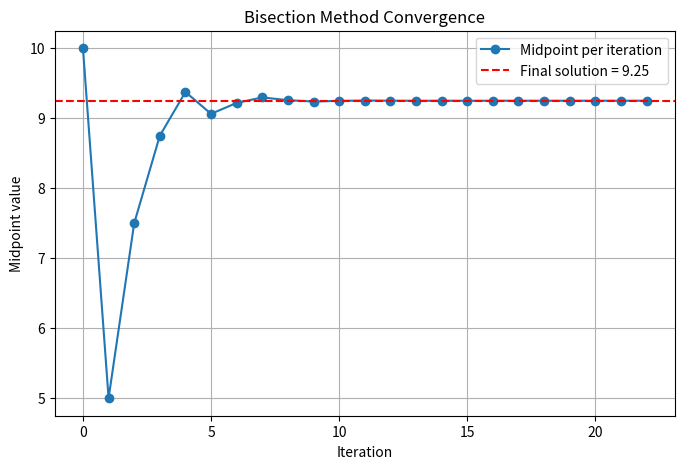
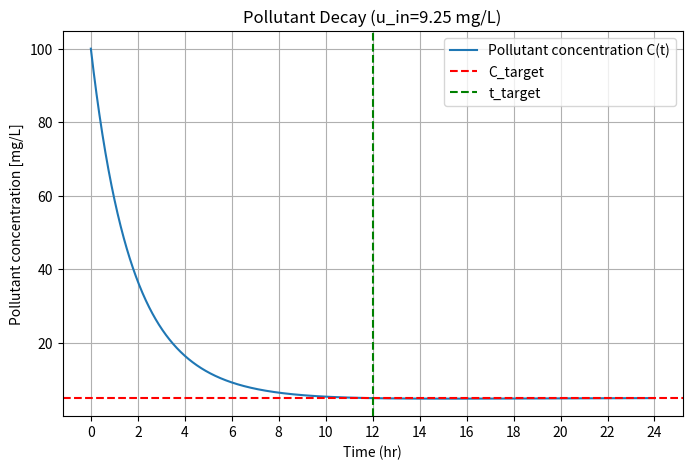
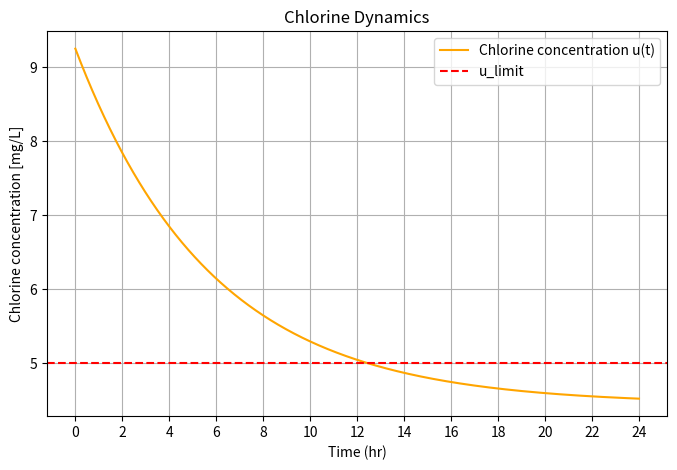
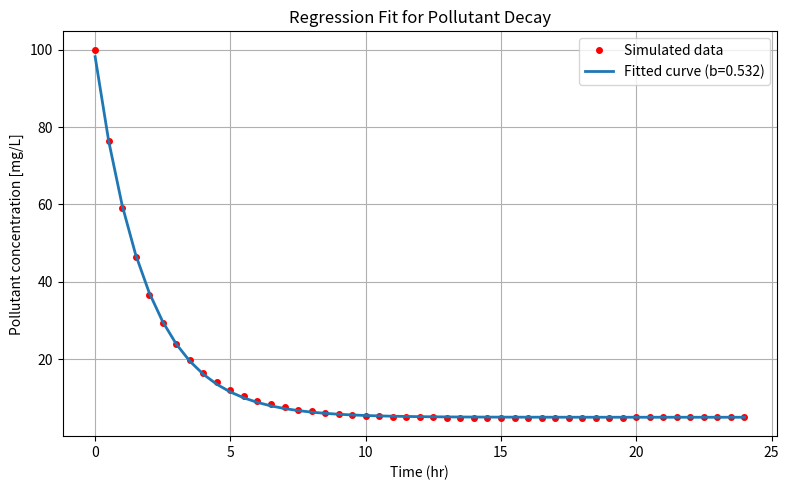
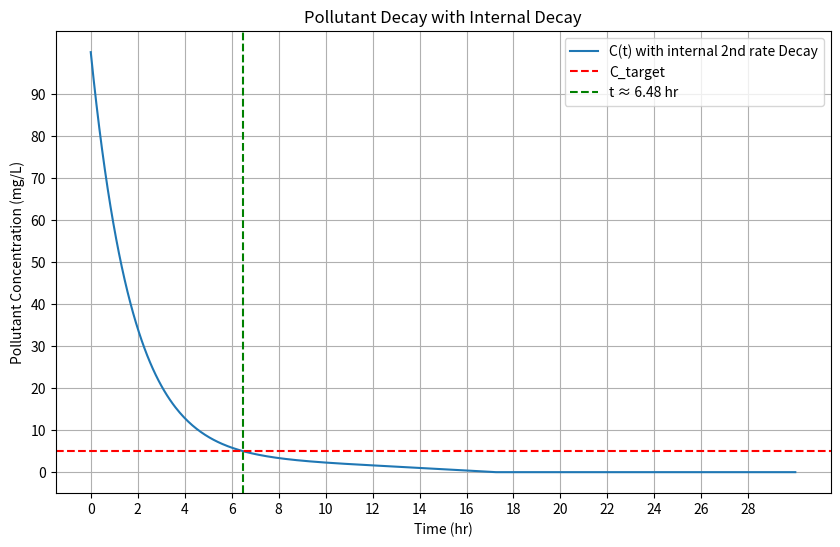

Here is the Python script that generated these plots, in order:
"""
Pollutant-Chlorine optimisation and analyis

Authors:
[redacted]
[redacted]
[redacted]
[redacted]
   
Description:
Simulates pollutant decay in a reactor with chlorine dosing.
Uses Euler’s method for ODEs and the bisection method to find 
optimal chlorine input.

After finding the optimal chlorine dosage, calculates the
time required to reach the target pollutant concentration
if a secondary internal decay term is added.
"""
"""
Inputs:
    - None (all parameters are set within the script)
    
Dependencies:
    - numpy
    - scipy
    - matplotlib
    
Outputs:
    - Optimal chlorine dosage
    - Residual verification report
    - Plots:
        - Bisection convergence
        - Pollutant and chlorine concentration over time
        - Regression fit for pollutant decay
        - Pollutant decay with internal secondary decay
"""

#imports
import numpy as np
import matplotlib.pyplot as plt
from scipy.optimize import curve_fit

#defining parameters
C0 = 100          # Initial pollutant concentration (mg/L)
Cin = 20          # Influent concentration (mg/L)
Q = 12_500_000    # Flow rate (L/hr)
k0 = 0.02         # Natural decay rate (hr^-1)
alpha = 0.05      # Chlorine effectiveness (hr⁻¹ per mg/L)
t_target = 12     # Target contact time (hr)
C_target = 5     # Target pollutant concentration (mg/L)
V = Q * t_target  # Reactor volume (L)
k_chl = 0.09      # Chlorine decay constant (hr^-1)
u_limit = 5       # Safety limit for chlorine mg/L
dt = 0.01         # Time step for Eulers

# Coupled ODE Solver (Euler Method)

def solve_coupled_ode(u_in, t_end, dt = 0.01):
    
    """
    Simulate the coupled dynamics of pollutant and chlorine concentrations 
    in a continuous-flow reactor using Euler's method.

    The pollutant concentration decreases due to natural decay and chlorine 
    disinfection, while chlorine concentration decreases due to its own decay 
    and the reactor outflow. The system is integrated forward in time using 
    a simple Euler step.

    Args:
        u_in (float): Initial chlorine dosage [mg/L].
        t_end (float): Total simulation time [hr].
        dt (float, optional): Integration time step [hr]. Default is 0.01.

    Returns:
        tuple of np.ndarray:
            t_vals (array): Time points from 0 to t_end [hr].
            C_vals (array): Pollutant concentrations over time [mg/L].
            u_vals (array): Chlorine concentrations over time [mg/L].

    Notes:
        - Concentrations are clamped to non-negative values to avoid 
          numerical artifacts.
        - This solver uses a fixed time step; smaller dt increases accuracy.
    """

    C, u, t= C0, u_in, 0.0
    t_vals, C_vals, u_vals= [t], [C], [u]
 
    while t < t_end:
        # Effective decay rate
        k_eff = k0 + alpha * u
        # Pollutant ODE: influent - decay
        dCdt = (Q / V) * (Cin - C) - k_eff * C
        # Chlorine ODE: input - decay
        dudt = (Q / V) * (u_in - u) - k_chl * u
        C += dCdt * dt
        u += dudt * dt
        t += dt

         # Clamp to avoid tiny negative concentrations
        C = max(C, 0.0)
        u = max(u, 0.0)
       
        t_vals.append(t)
        C_vals.append(C)
        u_vals.append(u)
 
    return np.array(t_vals), np.array(C_vals), np.array(u_vals)

# Define a pollutant residual function

def pollutant_residual(u_in):
    
    """
    Compute residual between final pollutant and target.
    
    Args:
        u_in (float): Chlorine input
    
    Returns:
        residual (float): C_final - C_target
    """
    
    t_vals, C_vals, u_vals = solve_coupled_ode(u_in, t_target)
    return C_vals[-1] - C_target


# Root Finding (Bisection Method)
 
def bisection_method(f, a, b, tol=1e-6, max_iter=50):
    
    """
    Find root using bisection method.
    
    Args:
        f (callable): Function to find root for
        a, b (float): Search interval
        tol (float): Tolerance
        max_iter (int): Maximum iterations
    
    Returns:
        root (float), mids (list): Root estimate and midpoints per iteration
    """
    
    mids = []
    if f(a) * f(b) >= 0:
        raise ValueError("f(a) and f(b) must have opposite signs for bisection.")
        
    for _ in range(max_iter):
        c = (a + b) / 2
        f_c = f(c)
        mids.append(c)
        
        if abs(f_c) < tol:
            return c, mids
        
        elif f(c) * f(a) < 0:
            b = c
            
        else:           
            a = c
            
    return (a + b) / 2 , mids # Approximate root



# Plots / visualisation

def plot_bisection_convergence(mids, u_opt):
  
   """
   Plot bisection iteration convergence.
   """
   plt.figure(figsize=(8, 5))
   plt.plot(mids, 'o-', label='Midpoint per iteration')
   plt.axhline(y=u_opt, color='r', linestyle='--', label=f'Final solution = {u_opt:.2f}')
   plt.xlabel('Iteration')
   plt.ylabel('Midpoint value')
   plt.title('Bisection Method Convergence')
   plt.legend()
   plt.grid(True)
   plt.show()
 
def plot_concentrations (t_vals, C_vals, u_vals, u_opt):
   
    """
    Plot pollutant and chlorine concentrations over time.
    """ 
    #pollutant
    plt.figure(figsize=(8,5))
    plt.plot(t_vals, C_vals, label='Pollutant concentration C(t)')
    plt.axhline(C_target, color='r', linestyle='--', label='C_target')
    plt.axvline(t_target, color='g', linestyle='--', label='t_target')
    plt.xlabel('Time (hr)')
    plt.xticks(np.arange(0, 25, 2))
    plt.ylabel('Pollutant concentration [mg/L]')
    plt.title(f'Pollutant Decay (u_in={u_opt:.2f} mg/L)')
    plt.legend() 
    plt.grid(True) 
    plt.show()
    
    #Chlorine
    plt.figure(figsize=(8,5))
    plt.plot(t_vals, u_vals, color='orange', label='Chlorine concentration u(t)')
    plt.axhline(u_limit, color='r', linestyle='--', label='u_limit')
    plt.xlabel('Time (hr)')
    plt.xticks(np.arange(0, 25, 2))
    plt.ylabel('Chlorine concentration [mg/L]')
    plt.title('Chlorine Dynamics')
    plt.legend() 
    plt.grid(True) 
    plt.show()
# Secondary Analysis including internal decay: Newton-Raphson

# regression

# Define regression model (exponential decay)
def fit_exponential_decay(t_vals, C_vals):
    
    """
    Fit exponential decay model to pollutant data.
    
    Parameters:
        t_vals (array): Time points [hr]
        C_vals (array): Pollutant concentrations [mg/L]
    
    skip: Plot every nth point to reduce clutter (default=50)
    """
   
    def exp_decay_prediction(t, a, b, c):
        return a * np.exp(-b * t) + c

    # Fit to simulated data (e.g. first 12 hrs)
    params, cov = curve_fit(exp_decay_prediction, t_vals, C_vals, p0=(100, 0.1, 0))
    a, b, c = params
    print(f"Fitted parameters: a={a:.3f}, b={b:.4f}, c={c:.3f}")

    skip = 50 # plot every 50th point
    t_plot = t_vals[::skip]
    C_plot = C_vals[::skip]
    C_fit_plot = exp_decay_prediction(t_plot, a, b, c)

    plt.figure(figsize=(8,5))
    plt.plot(t_plot, C_plot, 'ro', label='Simulated data' , markersize=4)
    plt.plot(t_plot, C_fit_plot, linewidth=2, label=f'Fitted curve (b={b:.3f})')
    plt.xlabel('Time (hr)')
    plt.ylabel('Pollutant concentration [mg/L]')
    plt.legend()
    plt.grid(True)
    plt.title('Regression Fit for Pollutant Decay')
    plt.tight_layout()
    plt.show()

def newton_raphson(f, df, x0, tol=1e-6, max_iter=100):
    
    """
    Solve f(x)=0 using Newton-Raphson method.
   
    Args:
       f: Function
       df: Derivative
       x0: Initial guess
       tol: Tolerance
       max_iter: Maximum iterations
    Returns:
       x: Root estimate
       i+1: Iterations used
    """
    
    x = x0
    for i in range(max_iter):
        fx = f(x)
        dfx = df(x)
        if dfx == 0:
            raise ValueError("Derivative is zero. No convergence possible.")
        
        x_new = x - fx / dfx
        
        if abs(x_new - x) < tol:
            print(f"Converged after {i+1} iterations.")
            return x_new, i+1
        
        x = x_new

    print("Warning: Newton–Raphson did not converge.")
    return x, max_iter

def time_to_target_with_internal_decay(u_in, D_int=0.01, V_new_factor=12):
    
    """
    Compute time to reach target with secondary internal decay.
    """
    
    V_new = Q * V_new_factor     
    u_new  = u_in

    r = Q / V_new
    k_eff = k0 + alpha * u_new
    A = r * Cin / (r + k_eff)
    B = C0 - A
    k = r + k_eff

    def f(t_new):
        return A + B * np.exp(-k * t_new) - D_int * t_new**2 - C_target
    
    def df(t_new):
        return -B * k * np.exp(-k * t_new) - 2 * D_int * t_new
    
    t0 = 10
        
    t_new, iters = newton_raphson(f, df, t0)
    print(f"Time to reach C_target with internal decay (Newton–Raphson): {t_new:.4f} hr")

    # Plot concentration curve
    t_vals = np.linspace(0, 30, 500)
    C_vals = A + B * np.exp(-k * t_vals) - D_int * t_vals**2
    C_vals = np.maximum(C_vals, 0)
    
    return t_new, t_vals, C_vals

def plot_internal_decay(t_new, t_vals, C_vals):
    
    #Plot pollutant concentration with internal decay
    plt.figure(figsize=(10,6))
    plt.plot(t_vals, C_vals, label='C(t) with internal 2nd rate Decay')
    plt.axhline(C_target, color='r', linestyle='--', label='C_target')
    plt.axvline(t_new, color='g', linestyle='--', label=f't ≈ {t_new:.2f} hr')
    plt.xlabel('Time (hr)')
    plt.xticks(np.arange(0, 30, 2))
    plt.ylabel('Pollutant Concentration (mg/L)')
    plt.yticks(np.arange(0, 100, 10))
    plt.title('Pollutant Decay with Internal Decay')
    plt.legend()
    plt.grid(True)
    plt.show()

# Wastewater-Treatment-Model
def waste_water_treatment_system():
    
    # Step 1: Find optimal chlorine input using bisection
    u_in_opt, mids = bisection_method(pollutant_residual, 0, 20)
    print(f"Optimal chlorine dosage for target {t_target} hr: {u_in_opt:.4f} mg/L")

    # Step 2: Verify residuals around root
    final_residual = pollutant_residual(u_in_opt)
    C_minus = pollutant_residual(u_in_opt - 0.1)
    C_plus  = pollutant_residual(u_in_opt + 0.1)
    print(f"Verification: residual at u_in_opt = {final_residual:.3e}")
    print(f"Residual just below root: {C_minus:.3e}, above root: {C_plus:.3e}")
    
    # Step3: Verify a sign change occurs
    if C_minus * C_plus > 0:
        print("Warning: sign change not detected — check initial bounds or tolerance.")

    # Solve for full 24 hr
    t_vals, C_vals, u_vals = solve_coupled_ode(u_in_opt, 24)

    # Plots
    plot_bisection_convergence(mids, u_in_opt)
    plot_concentrations(t_vals, C_vals, u_vals, u_in_opt)
    fit_exponential_decay(t_vals, C_vals)

    # Secondary internal decay analysis
    t_new, t_vals_internal, C_vals_internal = time_to_target_with_internal_decay(u_in_opt)
    plot_internal_decay(t_new, t_vals_internal, C_vals_internal)


if __name__ == "__main__":
    
    waste_water_treatment_system()

